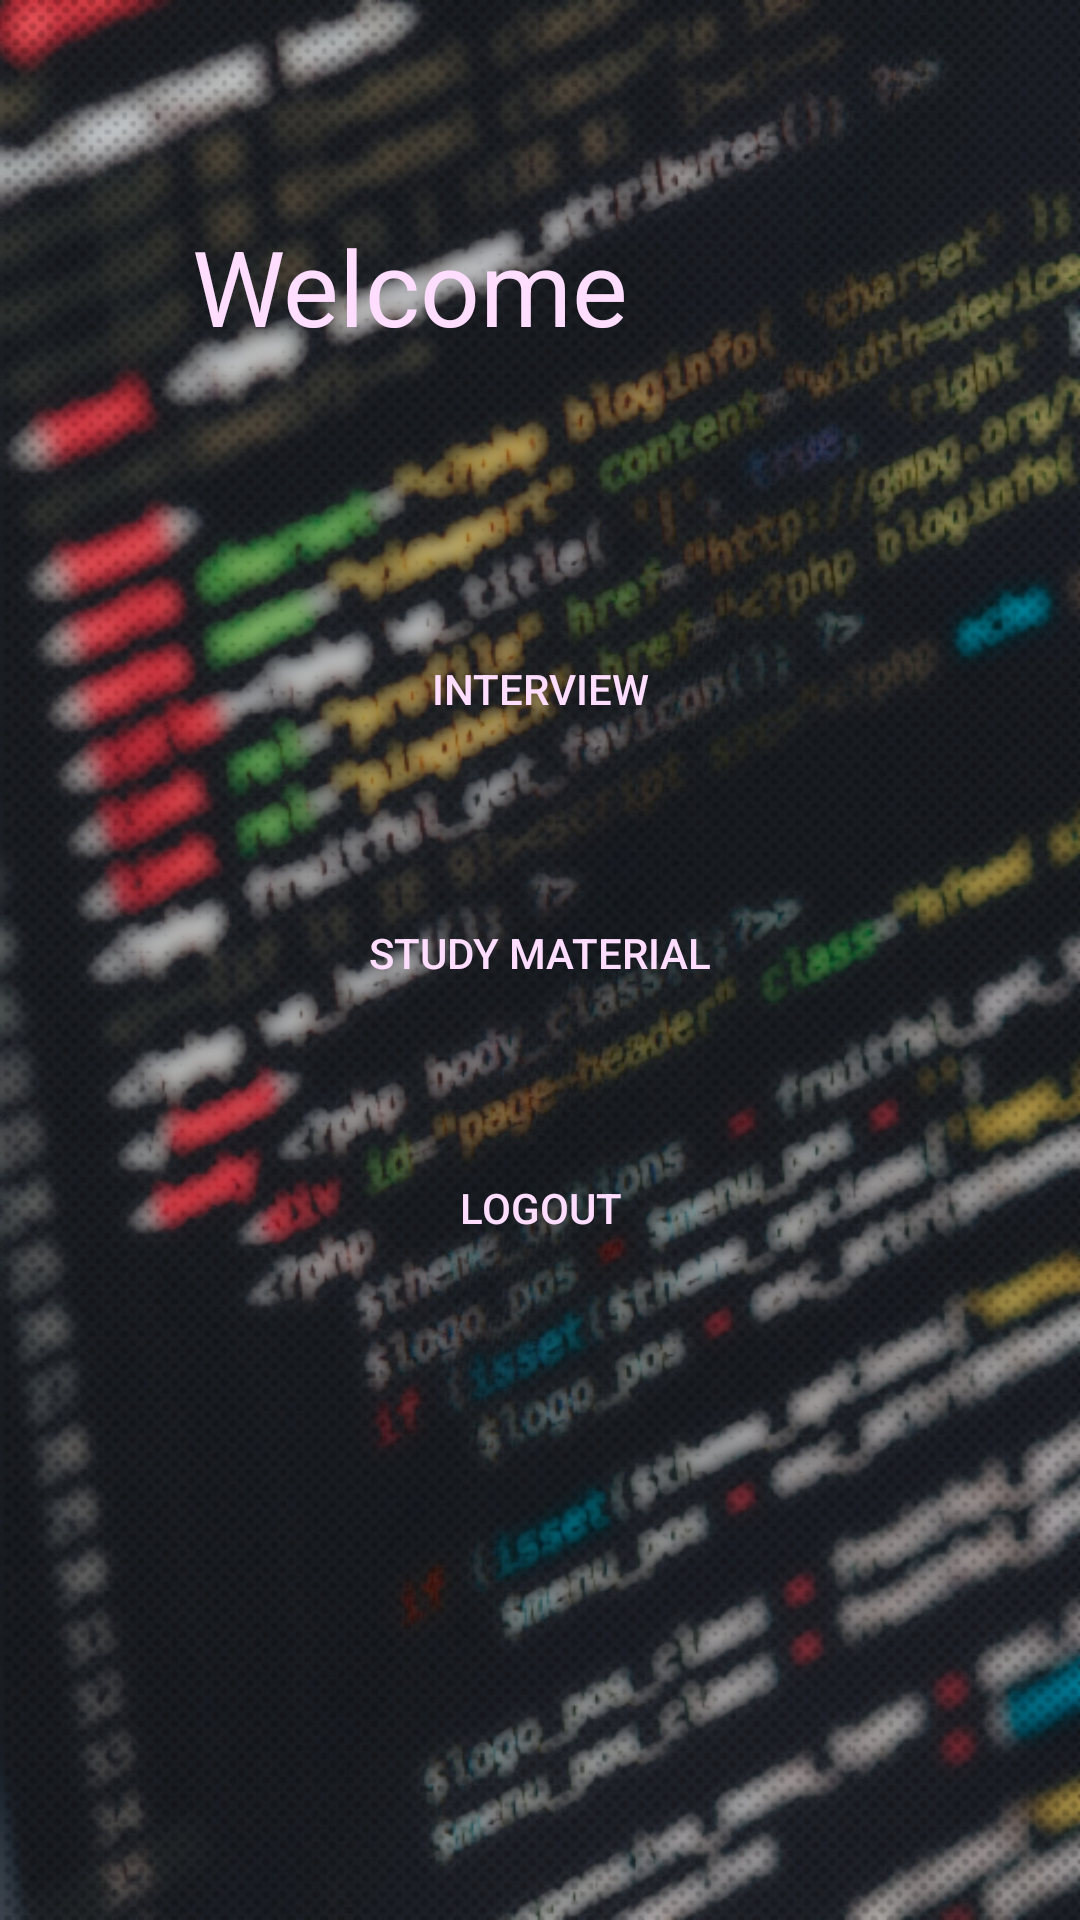

Produce the Android XML layout that renders to this screen, including the resource entries it uses.
<!-- AndroidManifest.xml: application theme Theme.AppCompat -->
<!-- res/layout/activity_home_screen.xml -->
<RelativeLayout xmlns:android="http://schemas.android.com/apk/res/android"
    xmlns:tools="http://schemas.android.com/tools"
    android:layout_width="match_parent"
    android:layout_height="match_parent"
    android:background="@drawable/codewallhome"
    tools:context=".HomeScreen">


    <Button
        android:id="@+id/button1"
        android:layout_width="wrap_content"
        android:layout_height="wrap_content"
        android:layout_alignLeft="@+id/button3"
        android:layout_alignRight="@+id/button3"
        android:layout_below="@+id/button3"
        android:layout_marginTop="37dp"
        android:background="@drawable/btn_style"
        android:text="Logout"
        android:textColor="#ffddff" />

    <Button
        android:id="@+id/button3"
        android:layout_width="150dp"
        android:layout_height="wrap_content"
        android:layout_below="@+id/button2"
        android:layout_centerHorizontal="true"
        android:layout_marginTop="40dp"
        android:background="@drawable/btn_style"
        android:gravity="center"
        android:text="Study Material"
        android:textColor="#ffddff" />

    <Button
        android:id="@+id/button2"
        android:layout_width="150dp"
        android:layout_height="wrap_content"
        android:layout_alignLeft="@+id/button3"
        android:layout_below="@+id/textView1"
        android:layout_marginTop="87dp"
        android:background="@drawable/btn_style"
        android:text="Interview"
        android:textColor="#ffddff" />

    <TextView
        android:id="@+id/textView1"
        android:layout_width="wrap_content"
        android:layout_height="wrap_content"
        android:layout_alignParentLeft="true"
        android:layout_alignParentTop="true"
        android:layout_marginLeft="64dp"
        android:layout_marginTop="72dp"
        android:text="Welcome"
        android:textColor="#ffddff"
        android:textSize="35sp" />

</RelativeLayout>
<!-- resources referenced by this layout -->
<resources>
  <!-- drawable codewallhome: png bitmap (drawable-ldpi, 793620 bytes) -->
</resources>
